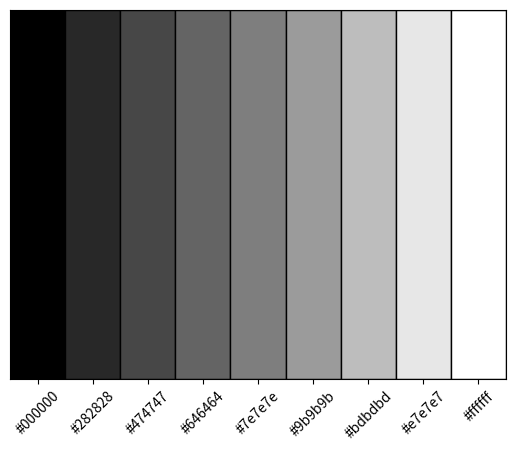
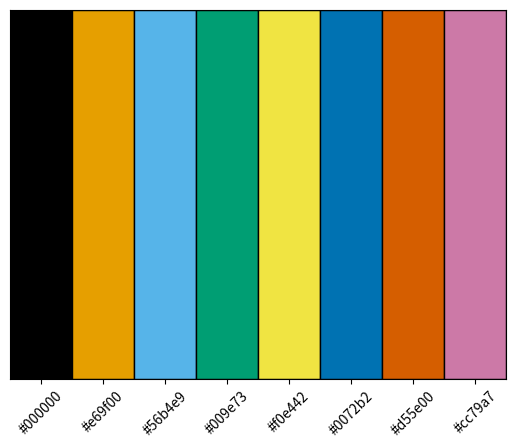
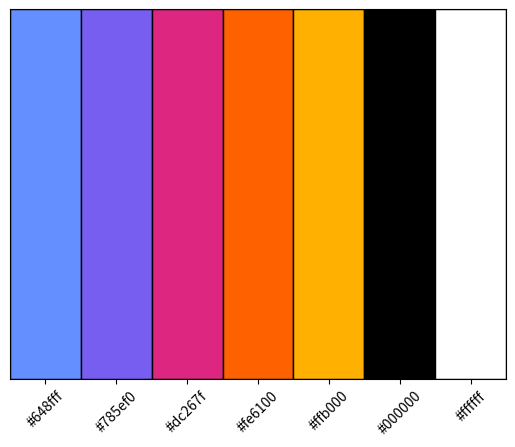
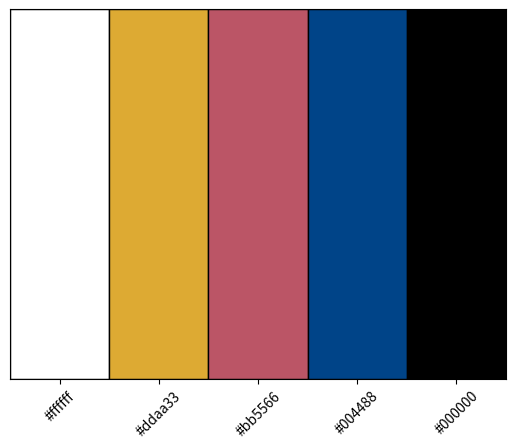

These charts were generated, in order, by the following Python code:
#!/bin/python3
'''
Color demo

@Author: Navarro-Torres, Agustin 
@Email: agustin.navarro@um.es, agusnavarro11@gmail.com
'''

import matplotlib.pyplot as plt


def fn(scale, name):
    x = [idx+0.5 for idx, _ in enumerate(scale)]
    y = [10 for _ in scale]
    
    _, ax = plt.subplots()
    
    ax.bar(x, y, color=scale, width=1, edgecolor='black')
    
    ax.tick_params(left=False)
    
    ax.set_xticks(x)
    ax.set_yticks(y)
    
    ax.set_xticklabels(scale, rotation=45)
    ax.set_yticklabels([])
    
    ax.set_ylim([0, 10])
    ax.set_xlim([0, len(x)])
    
    plt.savefig(name, bbox_inches='tight')

# Gray scale
fn(['#000000', '#282828', '#474747', '#646464', '#7e7e7e', '#9b9b9b', '#bdbdbd', '#e7e7e7', '#ffffff'], 'bw.pdf')
# Bong (Partial BW safe)
fn(['#000000', '#e69f00', '#56b4e9', '#009e73', '#f0e442', '#0072b2', '#d55e00', '#cc79a7'], 'bong.pdf')
# IBM colors (BW safe)
fn(['#648fff', '#785ef0', '#dc267f', '#fe6100', '#ffb000', '#000000', '#ffffff'], 'ibm.pdf')
# Tol (BW safe)
fn(['#ffffff', '#ddaa33', '#bb5566', '#004488', '#000000'], 'tol.pdf')
